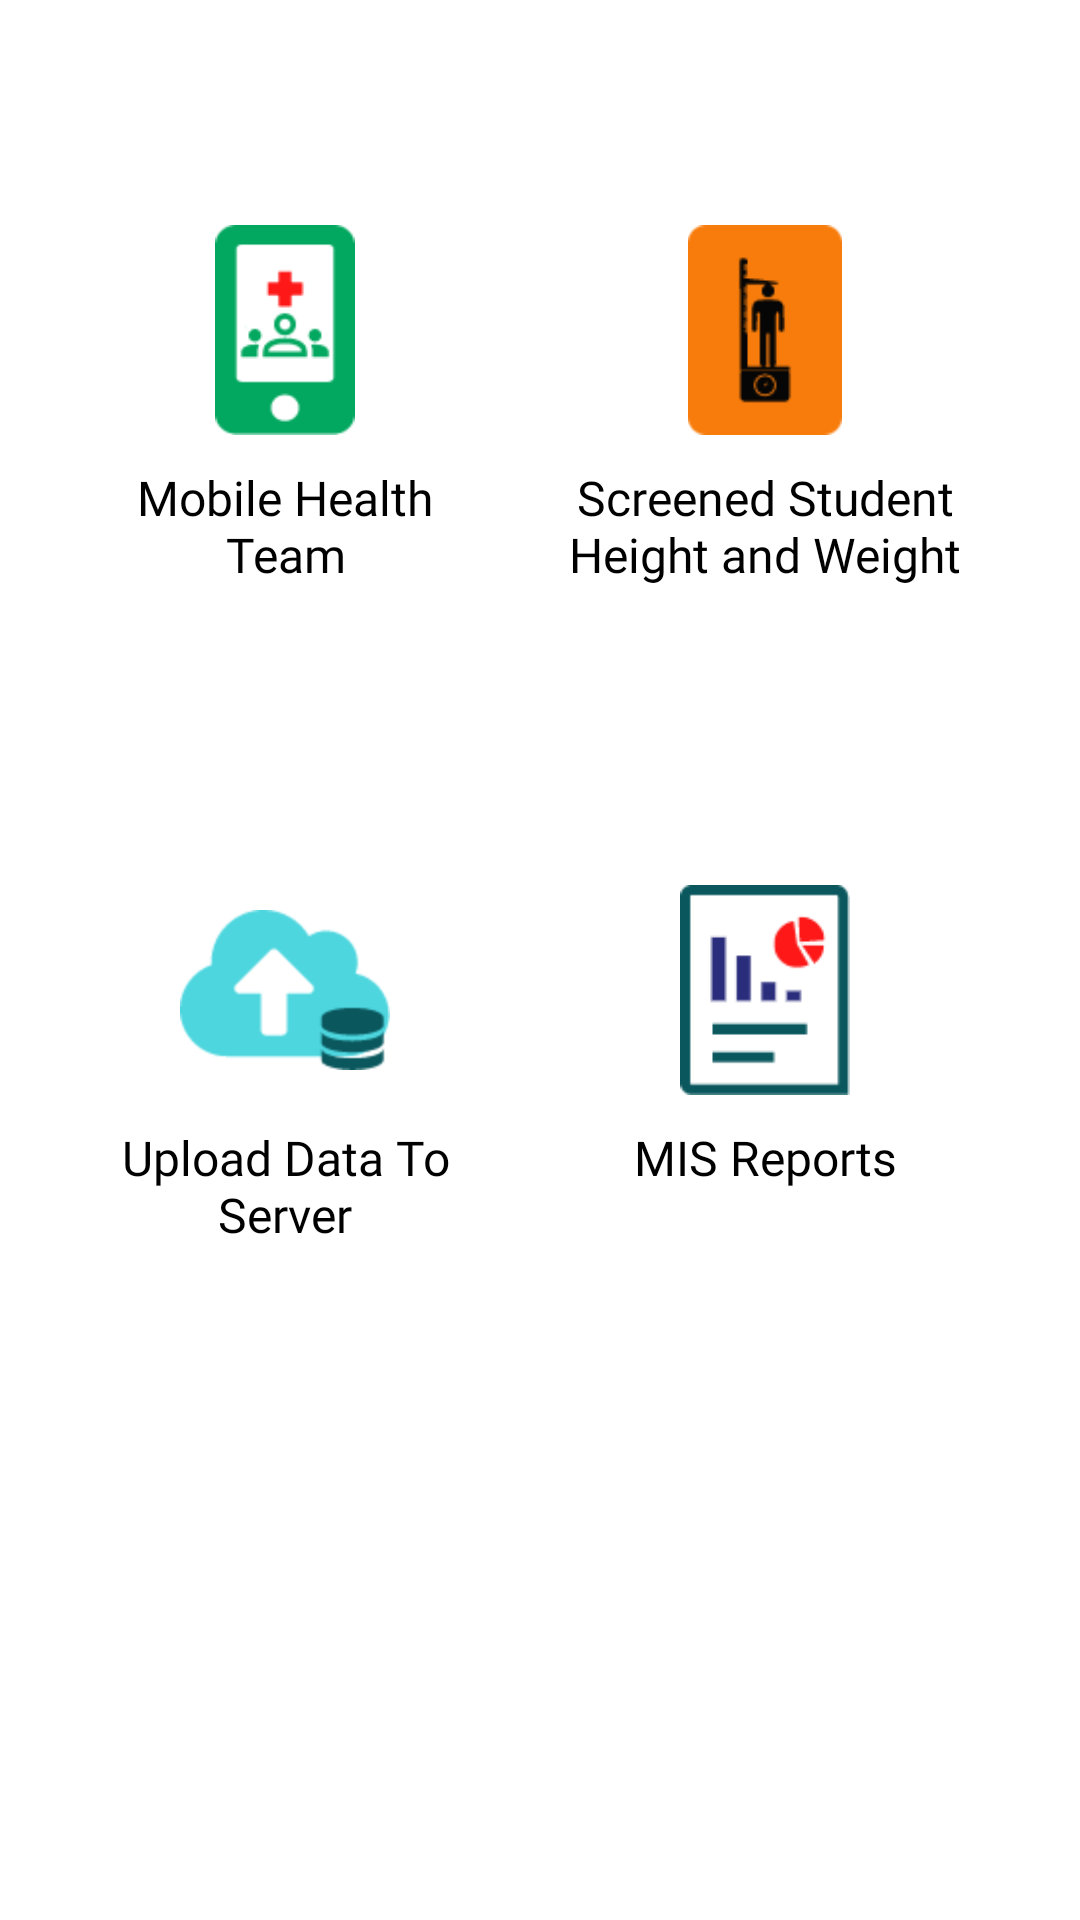

Produce the Android XML layout that renders to this screen, including the resource entries it uses.
<!-- AndroidManifest.xml: application theme Theme.RBSK -->
<!-- res/layout/content_home.xml -->
<?xml version="1.0" encoding="utf-8"?>
<LinearLayout
    xmlns:android="http://schemas.android.com/apk/res/android"
    xmlns:app="http://schemas.android.com/apk/res-auto"
    xmlns:tools="http://schemas.android.com/tools"
    android:layout_width="match_parent"
    android:layout_height="match_parent"
    android:orientation="vertical"
    app:layout_behavior="@string/appbar_scrolling_view_behavior"
    tools:showIn="@layout/app_bar_home">
    <ScrollView
        android:layout_width="match_parent"
        android:layout_height="wrap_content"
        android:visibility="visible"
        android:layout_marginTop="0sp"
        >

        <LinearLayout
            android:id="@+id/LL_Clinics"
            android:layout_width="wrap_content"
            android:layout_height="wrap_content"
            android:layout_marginLeft="10dp"
            android:layout_marginTop="0dp"
            android:layout_marginRight="10dp"
            android:layout_marginBottom="10dp"
            android:orientation="vertical">
            
            <LinearLayout
                android:id="@+id/LL_1"
                android:layout_marginTop="0sp"
                android:layout_width="wrap_content"
                android:layout_height="wrap_content"
                android:weightSum="2"
                android:layout_margin="10dp"
                android:orientation="horizontal">
                
                <RelativeLayout
                    android:id="@+id/R_LMosquit1"
                    android:layout_width="0dp"
                    android:layout_height="200dp"
                    android:layout_marginRight="10dp"
                    android:layout_weight="1"
                    android:background="@drawable/rounded_grey"
                    android:orientation="horizontal"
                    android:paddingBottom="10dp">

                    <ImageView
                        android:id="@+id/Img1"
                        android:layout_marginTop="10sp"
                        android:layout_width="70sp"
                        android:layout_height="70dp"
                        android:layout_centerInParent="true"
                        android:src="@drawable/grp_2512"
                        android:visibility="visible"></ImageView>

                    <TextView
                        android:id="@+id/TvTitle1"
                        android:layout_width="match_parent"
                        android:layout_height="wrap_content"
                        android:layout_below="@+id/Img1"
                        android:layout_marginLeft="0dp"
                        android:layout_marginTop="10dp"
                        android:layout_marginRight="5dp"
                        android:fontFamily="@font/nunito_bold"
                        android:gravity="center"
                        android:paddingLeft="5dp"
                        android:text="Mobile Health Team"
                        android:textColor="@color/black"
                        android:textSize="16sp"></TextView>



                </RelativeLayout>
                <RelativeLayout
                    android:id="@+id/R_L1"
                    android:layout_width="0dp"
                    android:layout_height="200dp"
                    android:layout_marginRight="10dp"
                    android:layout_weight="1"
                    android:background="@drawable/rounded_grey"
                    android:orientation="horizontal"
                    android:paddingBottom="10dp">

                    <ImageView
                        android:id="@+id/Img2"
                        android:layout_marginTop="10sp"
                        android:layout_width="70sp"
                        android:layout_height="70dp"
                        android:layout_centerInParent="true"
                        android:src="@drawable/group1425"
                        android:visibility="visible"></ImageView>

                    <TextView
                        android:id="@+id/TvTitle2"
                        android:layout_width="match_parent"
                        android:layout_height="wrap_content"
                        android:layout_below="@+id/Img2"
                        android:layout_marginLeft="0dp"
                        android:layout_marginTop="10dp"
                        android:layout_marginRight="5dp"
                        android:fontFamily="@font/nunito_bold"
                        android:gravity="center"
                        android:paddingLeft="5dp"
                        android:text="Screened Student Height and Weight"
                        android:textColor="@color/black"
                        android:textSize="16sp"></TextView>



                </RelativeLayout>






            </LinearLayout>
            
            <LinearLayout
                android:id="@+id/LL_2"
                android:layout_marginTop="0sp"
                android:layout_width="wrap_content"
                android:layout_height="wrap_content"
                android:weightSum="2"
                android:layout_margin="10dp"
                android:orientation="horizontal">
                
                <RelativeLayout
                    android:id="@+id/R_L2"
                    android:layout_width="0dp"
                    android:layout_height="200dp"
                    android:layout_marginRight="10dp"
                    android:layout_weight="1"
                    android:background="@drawable/rounded_grey"
                    android:orientation="horizontal"
                    android:paddingBottom="10dp">

                    <ImageView
                        android:id="@+id/Img3"
                        android:layout_marginTop="10sp"
                        android:layout_width="70sp"
                        android:layout_height="70dp"
                        android:layout_centerInParent="true"
                        android:src="@drawable/g_img2513"
                        android:visibility="visible"></ImageView>

                    <TextView
                        android:id="@+id/TvTitle3"
                        android:layout_width="match_parent"
                        android:layout_height="wrap_content"
                        android:layout_below="@+id/Img3"
                        android:layout_marginLeft="0dp"
                        android:layout_marginTop="10dp"
                        android:layout_marginRight="5dp"
                        android:fontFamily="@font/nunito_bold"
                        android:gravity="center"
                        android:paddingLeft="5dp"
                        android:text="Upload Data To Server"
                        android:textColor="@color/black"
                        android:textSize="16sp"></TextView>



                </RelativeLayout>
                <RelativeLayout
                    android:id="@+id/R_L4"
                    android:layout_width="0dp"
                    android:layout_height="200dp"
                    android:layout_marginRight="10dp"
                    android:layout_weight="1"
                    android:background="@drawable/rounded_grey"
                    android:orientation="horizontal"
                    android:paddingBottom="10dp">

                    <ImageView
                        android:id="@+id/Img4"
                        android:layout_marginTop="10sp"
                        android:layout_width="70sp"
                        android:layout_height="70dp"
                        android:layout_centerInParent="true"
                        android:src="@drawable/group1"
                        android:visibility="visible"></ImageView>

                    <TextView
                        android:id="@+id/TvTitle4"
                        android:layout_width="match_parent"
                        android:layout_height="wrap_content"
                        android:layout_below="@+id/Img4"
                        android:layout_marginLeft="0dp"
                        android:layout_marginTop="10dp"
                        android:layout_marginRight="5dp"
                        android:fontFamily="@font/nunito_bold"
                        android:gravity="center"
                        android:paddingLeft="5dp"
                        android:text="MIS Reports"
                        android:textColor="@color/black"
                        android:textSize="16sp"></TextView>



                </RelativeLayout>






            </LinearLayout>



        </LinearLayout>
    </ScrollView>







</LinearLayout>
<!-- res/layout/app_bar_home.xml (included above) -->
<?xml version="1.0" encoding="utf-8"?>
<androidx.coordinatorlayout.widget.CoordinatorLayout xmlns:android="http://schemas.android.com/apk/res/android"
    xmlns:app="http://schemas.android.com/apk/res-auto"
    xmlns:tools="http://schemas.android.com/tools"
    android:layout_width="match_parent"
    android:layout_height="match_parent"
    tools:context=".HomeActivity">

    <com.google.android.material.appbar.AppBarLayout
        android:layout_width="match_parent"
        android:layout_height="wrap_content"
        android:theme="@style/Theme.RBSK.AppBarOverlay">

        <androidx.appcompat.widget.Toolbar
            android:id="@+id/toolbar"
            android:layout_width="match_parent"
            android:layout_height="?attr/actionBarSize"
            android:background="?attr/colorPrimary"
            app:popupTheme="@style/Theme.RBSK.PopupOverlay" />

    </com.google.android.material.appbar.AppBarLayout>

    <include layout="@layout/content_home" />

    <com.google.android.material.floatingactionbutton.FloatingActionButton
        android:id="@+id/fab"
        android:layout_width="wrap_content"
        android:layout_height="wrap_content"
        android:layout_gravity="bottom|end"
        android:layout_marginEnd="@dimen/fab_margin"
        android:layout_marginBottom="16dp"
        app:srcCompat="@android:drawable/ic_dialog_email" />

</androidx.coordinatorlayout.widget.CoordinatorLayout>
<!-- resources referenced by this layout -->
<resources>
  <color name="black">#000</color>
  <!-- drawable g_img2513: png bitmap (drawable, 2472 bytes) -->
  <!-- drawable group1: png bitmap (drawable, 1732 bytes) -->
  <!-- drawable group1425: png bitmap (drawable, 1643 bytes) -->
  <!-- drawable grp_2512: png bitmap (drawable, 1888 bytes) -->
  <style name="Theme.RBSK.AppBarOverlay" parent="ThemeOverlay.AppCompat.Dark.ActionBar" />
  <style name="Theme.RBSK.PopupOverlay" parent="ThemeOverlay.AppCompat.Light" />
  <style name="Theme.RBSK" parent="Theme.MaterialComponents.DayNight.DarkActionBar">
          
          <item name="colorPrimary">@color/purple_500</item>
          <item name="colorPrimaryVariant">@color/purple_700</item>
          <item name="colorOnPrimary">@color/white</item>
          
          <item name="colorSecondary">@color/teal_200</item>
          <item name="colorSecondaryVariant">@color/teal_700</item>
          <item name="colorOnSecondary">@color/black</item>
          
          <item name="android:statusBarColor" tools:targetApi="l">?attr/colorPrimaryVariant</item>
          
      </style>
  <color name="purple_500">#FF6200EE</color>
  <color name="purple_700">#FF3700B3</color>
  <color name="white">#FFFFFF</color>
  <color name="teal_200">#FF03DAC5</color>
  <color name="teal_700">#FF018786</color>
</resources>
